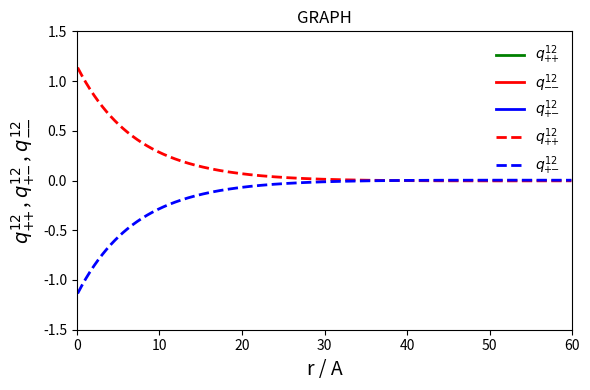

This chart was generated by the following Python code: (Note: this script raises an exception after producing the figure.)
#program that animates q12 correlation functions derived in:
#screening of ionic interactions in a charged adsorbent - 
#the application of Replica Ornstein - Zernike equations 
import numpy as np
import matplotlib.pyplot as plt
from matplotlib.animation import FuncAnimation
zp=1 #this is the charge number of cations - annealed fluid
z0=1 #this is the charge number of cations - matrix
z0d=1 #this is the charge number of anions - template
rmax=60 #this is the radius or the size of the x axis
r=np.arange(0.1,rmax,0.1)
ymax=1.5 #this is the value of q12 functions or the size of the y axis
Q=1.2
epsilon=1
#c0=0.425
c0=0.425
#c1=0.0075
c1=0.03
#c1=3.187/1000
#c1=6.8325/100_000
Lb=7.14
pi=3.14
rho0=c0*6.023/10000 #units should be 1/A^3 for each rho quantity
rho0d=rho0*epsilon     #this is rho0'
rho1=c1*6.023/10000  #this is rho1+ for the electroneutral sistem (the same as rho1- in this case)
rhop1=c1*6.023/10000    #this is rho1+ for the new system
rhom1=rhop1+rho0d    #this is rho1- for the new system
a=4*pi*Lb*zp*z0
bp=zp*zp*8*pi*Lb*(rhop1)	#this is actually b+ squared
c=4*pi*rho0*Lb
alpha=a*zp/z0
beta=a*a*rho0
k0old=4*pi*Lb*(2*rho0*z0**2)/Q # k0 squared for the electroneutral system
k0=4*pi*Lb*(rho0*z0**2+rho0d*z0d**2)/Q #k0 squared for the new system
k1=zp*zp*4*pi*Lb*(2*rho1) #k1 squared for the electroneutral system


#old aka electroneutral system
q12_pp=-(Q*Lb*k0old**2/(k0old-k1)**2)*((np.exp(-np.sqrt(k0old)*r)/r)-(np.exp(-np.sqrt(k1)*r)/r)*(1-((r*np.sqrt(k1)/2)*(1-(k1/k0old)))))
q12_pm=-q12_pp


def q12n_pp(r,a,c,pi,Q,k0,w,zp,alpha,beta,bp):
    s=zp*zp*4*pi*Lb*(rhop1+rhom1*w*w)#this is actually s squared
    return (np.exp(-np.sqrt(s)*r)*(beta/(bp-s)-beta*c/(Q*(s-k0)*(s-bp)))+np.exp(-np.sqrt(k0)*r)*beta*c/(Q*(s-k0)*(k0-bp))-
         np.exp(-np.sqrt(bp)*r)*(beta/(bp-s)+beta*c/(Q*(k0-bp)*(s-bp))))/(4*pi*r)

def q12n_mm(r,a,c,pi,Q,k0,w,zp,alpha,beta,bp):
    s=zp*zp*4*pi*Lb*(rhop1+rhom1*w*w)#this is actually s squared
    sm=zp*zp*8*pi*Lb*rhom1*w*w #this is actually s- squared
    return (np.exp(-np.sqrt(s)*r)*(beta/(sm-s)-beta*c/(Q*(s-k0)*(s-sm)))+np.exp(-np.sqrt(k0)*r)*beta*c/(Q*(s-k0)*(k0-sm))-
         np.exp(-np.sqrt(sm)*r)*(beta/(sm-s)+beta*c/(Q*(k0-sm)*(s-sm))))*w*w/(4*pi*r)

def q12n_pm(r,a,c,pi,Q,k0,w,zp,alpha,beta,bp):
    s=zp*zp*4*pi*Lb*(rhop1+rhom1*w*w)#this is actually s squared
    sm=zp*zp*8*pi*Lb*rhom1*w*w #this is actually s- squared
    v1 = ((beta*(bp/2-sm)/w**2+alpha*beta*rhom1)*(bp/2-k0)*Q+beta*c*(alpha*rhom1+(bp/2-sm)/w**2))/((bp/2-sm)*(bp/2-s)*(bp/2-k0)*Q)
    v2 = ((beta*(sm-s)/w**2-alpha*beta*rhom1)*(s-k0)*Q+beta*c*(sm-s)/w**2-alpha*beta*rhom1*c)/((s-bp/2)*(sm-s)*(s-k0)*Q)
    v3 = ((alpha*beta*rhom1)*(sm-k0)*Q+alpha*beta*rhom1*c)/((sm-bp/2)*(sm-s)*(sm-k0)*Q)
    v4 = (beta*c*(sm-k0)/w**2-alpha*beta*rhom1*c)/((bp/2-k0)*(sm-k0)*(s-k0)*Q)
    return (np.exp(-np.sqrt(bp/2)*r)*(v1) + np.exp(-np.sqrt(s)*r)*v2 + np.exp(-np.sqrt(sm)*r)*v3 +np.exp(-np.sqrt(k0)*r)*v4)*w**3/(4*pi*r)


fig = plt.figure(figsize=(6,4))
ax=fig.add_subplot(111)
ax.set_xlim(0, rmax)
ax.set_ylim(-ymax, ymax)
f12n_pp,=ax.plot([],[],"g",linewidth=2,label="$q^{12}_{+\!\!+\!\!}$")
f12n_mm,=ax.plot([],[],"r",linewidth=2,label="$q^{12}_{-\!\!-\!\!}$")
f12n_pm,=ax.plot([],[],"b",linewidth=2,label="$q^{12}_{+\!\!-\!\!}$")
q_pp,=ax.plot(r,q12_pp,"r--",linewidth=2,label="$q^{12}_{+\!\!+\!\!}$")
q_pm,=ax.plot(r,q12_pm,"b--",linewidth=2,label="$q^{12}_{+\!\!-\!\!}$")
title=ax.set_title("GRAPH")
ax.set_xlabel("r / A",fontsize=14)
ax.set_ylabel("$q^{12}_{+\!\!+\!\!}$ , $q^{12}_{+\!\!-\!\!}$ , $q^{12}_{-\!\!-\!\!}$",fontsize=14)
ax.legend(loc="upper right",frameon=False,labelspacing=0.4,fontsize=10)
def animate(i):
    y=q12n_pp(r,a,c,pi,Q,k0,0.1*i+1,zp,alpha,beta,bp)
    z=q12n_mm(r,a,c,pi,Q,k0,0.1*i+1,zp,alpha,beta,bp)
    h=q12n_pm(r,a,c,pi,Q,k0,0.1*i+1,zp,alpha,beta,bp)
    title.set_text("razmerje nabojev -> w ="+" "+str(round(0.1*i+1,1)))
    f12n_pp.set_data(r,y)
    f12n_mm.set_data(r,z)
    f12n_pm.set_data(r,h)

ani = FuncAnimation(fig, func=animate, frames=91, interval=200,repeat=True)
#the upper line allows the user to adjust the speed and number of frames, which 
#in turn defines the upper limit of w (the bottom limit is set to 1)
fig.tight_layout()
ani.save("C:/Users/<user> mlakar/Desktop/slike magistrska/q12_ANIMACIJE/q12_2b.gif",fps=2)
#the upper line saves the animation at a specified location (note from my example)